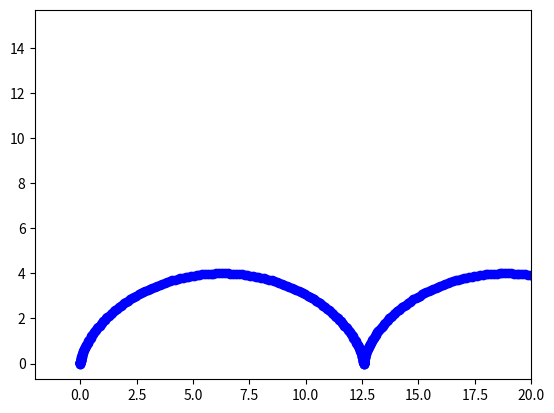

Generate this figure with matplotlib: (Note: this script raises an exception after producing the figure.)
import numpy as np
import matplotlib.pyplot as plt
from matplotlib.animation import FuncAnimation

def move1(R, angle_vel):
    t = angle_vel * np.pi
    x = R * t - R * np.sin(t)
    y = R - R * np.cos(t)
    return x, y
def move2(R, time, angle_vel):
    t = angle_vel * np.pi / 180 * time
    x = R * t - R * np.sin(t)
    y = R - R * np.cos(t)
    return x, y

def animate(i):
    ball1.set_data(move1(R=2, angle_vel=np.arange(0, 1 * np.pi, 0.01)))
    ball2.set_data(move2(R=2, angle_vel=1, time=i))


if __name__ == '__main__':
    fig, ax = plt.subplots()
    ball1, = plt.plot([],[], 'o', color='b', lw=3)
    ball2, = plt.plot([], [], 'o', color='r', lw=3)
    edge = 20
    plt.axis('equal')
    ax.set_xlim(-2, edge)
    ax.set_ylim(-5, edge)

    ani = FuncAnimation(fig, animate, frames=520, interval=30)
    ani.save('animation_dop_lab_1.1.gif')





